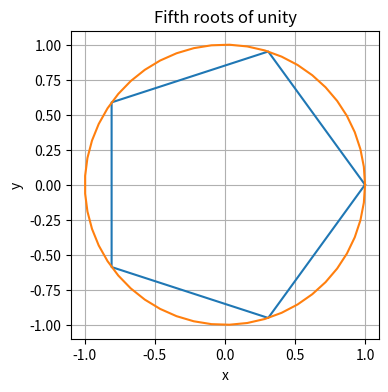

Here is the Python script that generated this plot:
import matplotlib.pyplot as plt
import numpy as np

# Simple function to compute the kth order root of unity of degree m.
def root_unity(k: int, m: int) -> float:
    return np.exp(2*np.pi*k*1j/m)


# Loop from 0 to 5, recall that the % operator computes the remainder, giving 0-4, then 0 again.
roots = np.array([root_unity(k % 5, 5) for k in range(6)])

# Partition an interval of one period.
t = np.linspace(0, 2*np.pi, num=50)

# Used to plot the unit circle.
x = np.cos(t)
y = np.sin(t)

# Extract the real and imaginary components.
z1 = roots.real
z2 = roots.imag

plt.figure(figsize=(4, 4))
ax = plt.gca()
plt.plot(z1, z2)
plt.plot(x, y)
plt.grid(True)
plt.xlabel("x")
plt.ylabel("y")
plt.title("Fifth roots of unity")
ax.set_aspect("equal")
# Call this if needed.
# plt.show()
try:
    plt.savefig("../figures/roots.png")
except:
    print("couldn't save file")
